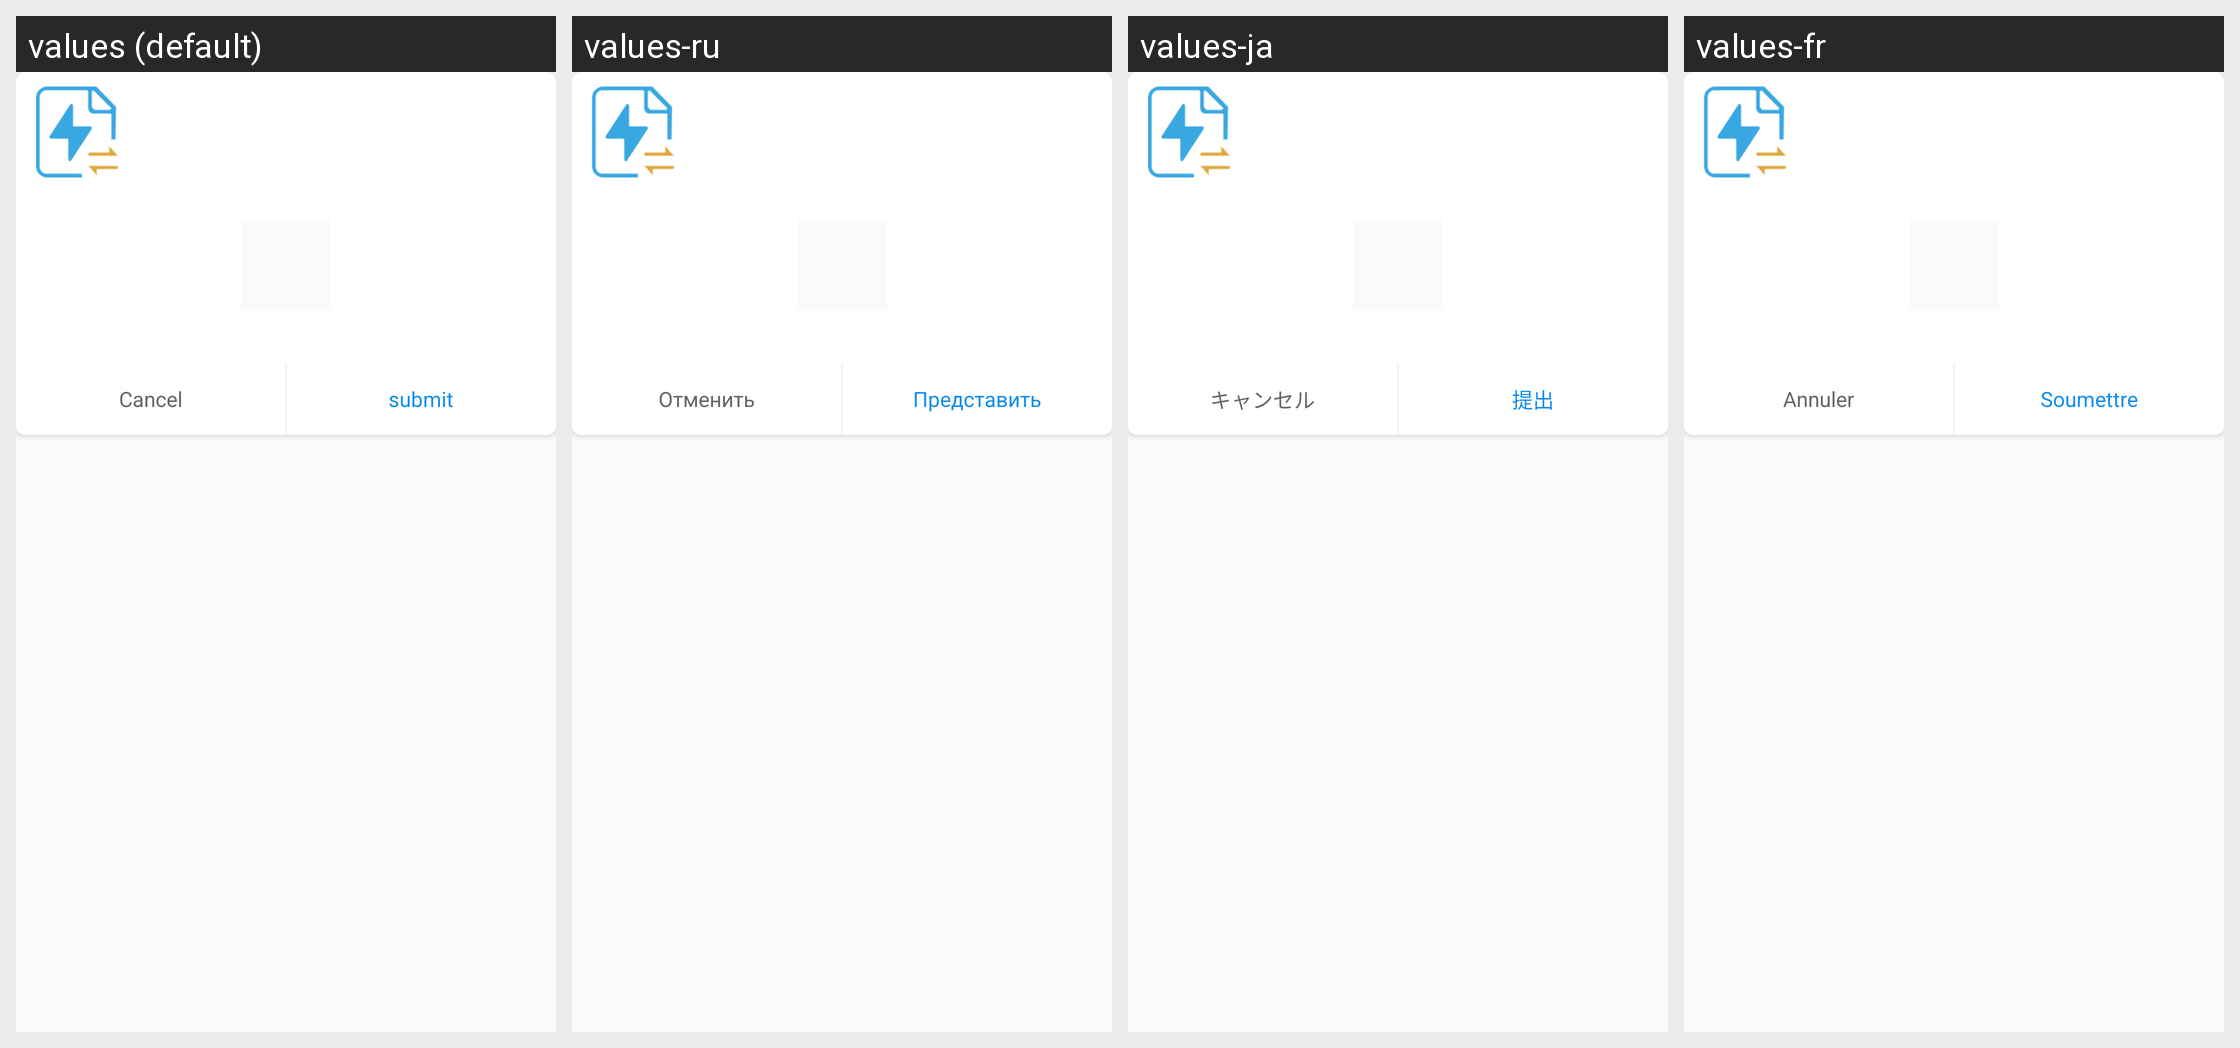

Here is an Android app screen in its default locale and in the app's own translations. Write out the translated-string differences for the strings that appear on this screen.
Android screen res/layout/layout_share_code_torrent.xml rendered under 4 locales, left to right: values (default), values-ru, values-ja, values-fr. Device: Nexus 5 (rendered at 1080×1920; each locale shown at half size, 540×960, under a caption strip naming it); theme AppTheme.
Other locales in the repository, not shown: values-ar, values-de, values-es, values-it, values-ko, values-th, values-vi, values-zh, values-zh-rTW.
Strings drawn on this screen, with the default value and each locale's value (text and hints the layout hard-codes, and strings that could not be matched under every locale, appear in the picture but are not listed):

cancel
  values: Cancel
  values-ru: Отменить
  values-ja: キャンセル
  values-fr: Annuler

commit
  values: submit
  values-ru: Представить
  values-ja: 提出
  values-fr: Soumettre
